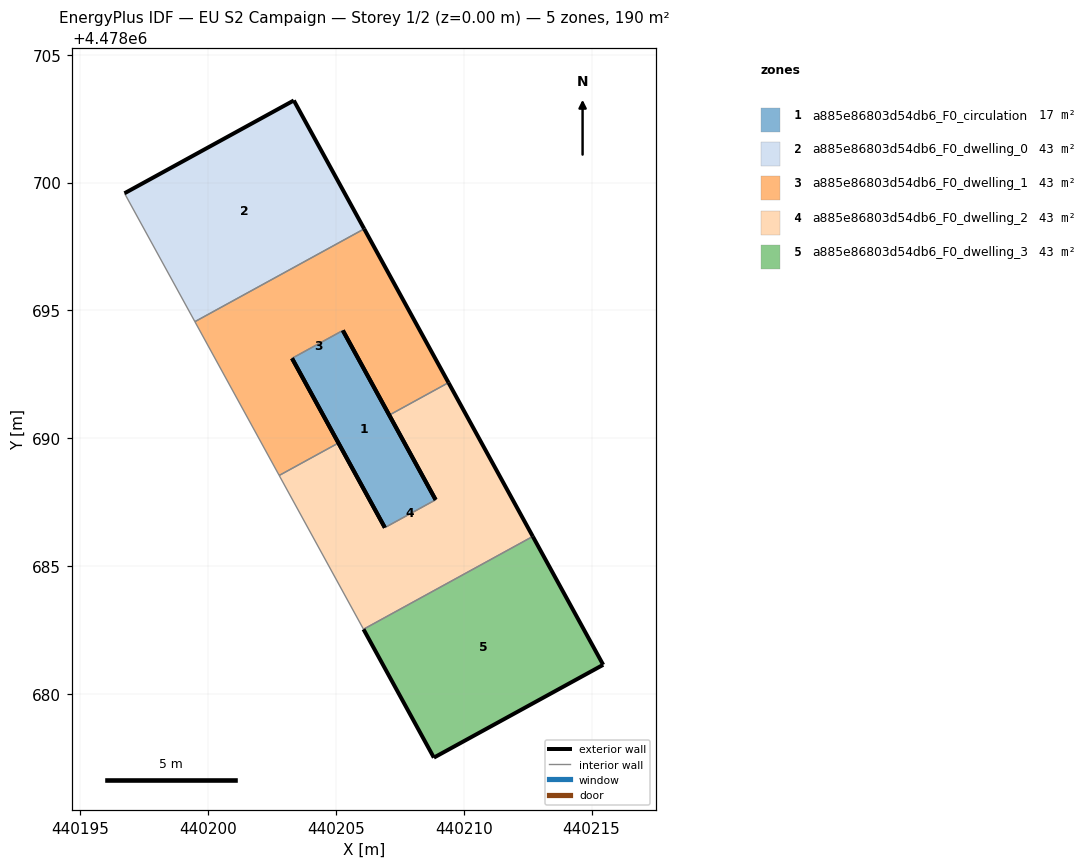
=== STOREY PLAN SPEC (per zone: floor XY polygon, exterior-wall plan segments, windows/doors) ===
zone 1: a885e86803d54db6_F0_circulation  (17.1 m²)
  floor: (440208.90, 4478687.59) (440205.27, 4478694.21) (440203.28, 4478693.12) (440206.91, 4478686.50)
  exterior wall: (440205.27, 4478694.21) – (440208.90, 4478687.59)  [7.6 m]
  exterior wall: (440206.91, 4478686.50) – (440203.28, 4478693.12)  [7.6 m]
  interior walls: 2
zone 2: a885e86803d54db6_F0_dwelling_0  (43.3 m²)
  floor: (440206.10, 4478698.19) (440203.35, 4478703.21) (440196.73, 4478699.58) (440199.48, 4478694.56)
  exterior wall: (440196.73, 4478699.58) – (440203.35, 4478703.21)  [7.6 m]
  exterior wall: (440203.35, 4478703.21) – (440206.10, 4478698.19)  [5.7 m]
  interior walls: 2
zone 3: a885e86803d54db6_F0_dwelling_1  (43.3 m²)
  floor: (440207.08, 4478690.90) (440209.40, 4478692.17) (440206.10, 4478698.19) (440199.48, 4478694.56) (440202.78, 4478688.54) (440205.10, 4478689.81) (440203.28, 4478693.12) (440205.27, 4478694.21)
  exterior wall: (440207.08, 4478690.90) – (440205.27, 4478694.21)  [3.8 m]
  exterior wall: (440203.28, 4478693.12) – (440205.10, 4478689.81)  [3.8 m]
  exterior wall: (440206.10, 4478698.19) – (440209.40, 4478692.17)  [6.9 m]
  interior walls: 5
zone 4: a885e86803d54db6_F0_dwelling_2  (43.3 m²)
  floor: (440212.70, 4478686.16) (440209.40, 4478692.17) (440207.08, 4478690.90) (440208.90, 4478687.59) (440206.91, 4478686.50) (440205.10, 4478689.81) (440202.78, 4478688.54) (440206.08, 4478682.52)
  exterior wall: (440205.10, 4478689.81) – (440206.91, 4478686.50)  [3.8 m]
  exterior wall: (440208.90, 4478687.59) – (440207.08, 4478690.90)  [3.8 m]
  exterior wall: (440209.40, 4478692.17) – (440212.70, 4478686.16)  [6.9 m]
  interior walls: 5
zone 5: a885e86803d54db6_F0_dwelling_3  (43.3 m²)
  floor: (440215.45, 4478681.13) (440212.70, 4478686.16) (440206.08, 4478682.52) (440208.83, 4478677.50)
  exterior wall: (440208.83, 4478677.50) – (440206.08, 4478682.52)  [5.7 m]
  exterior wall: (440212.70, 4478686.16) – (440215.45, 4478681.13)  [5.7 m]
  exterior wall: (440215.45, 4478681.13) – (440208.83, 4478677.50)  [7.6 m]
  interior walls: 1

=== DERIVED (storey summary) ===
Building: EU S2 Campaign
Storey: 1 of 2  (floor level z = 0.00 m)
Storey gross floor area: 190.2 m²
Zones on this storey: 5
  - a885e86803d54db6_F0_circulation: floor 17.1 m²; exterior wall 15.1 m (45.3 m²); WWR 0.0%
  - a885e86803d54db6_F0_dwelling_0: floor 43.3 m²; exterior wall 13.3 m (39.8 m²); WWR 0.0%
  - a885e86803d54db6_F0_dwelling_1: floor 43.3 m²; exterior wall 14.4 m (43.2 m²); WWR 0.0%
  - a885e86803d54db6_F0_dwelling_2: floor 43.3 m²; exterior wall 14.4 m (43.2 m²); WWR 0.0%
  - a885e86803d54db6_F0_dwelling_3: floor 43.3 m²; exterior wall 19.0 m (57.0 m²); WWR 0.0%
Zone adjacency (shared interzone walls):
  - a885e86803d54db6_F0_circulation ↔ a885e86803d54db6_F0_dwelling_1
  - a885e86803d54db6_F0_circulation ↔ a885e86803d54db6_F0_dwelling_2
  - a885e86803d54db6_F0_dwelling_0 ↔ a885e86803d54db6_F0_dwelling_1
  - a885e86803d54db6_F0_dwelling_1 ↔ a885e86803d54db6_F0_dwelling_2
  - a885e86803d54db6_F0_dwelling_2 ↔ a885e86803d54db6_F0_dwelling_3